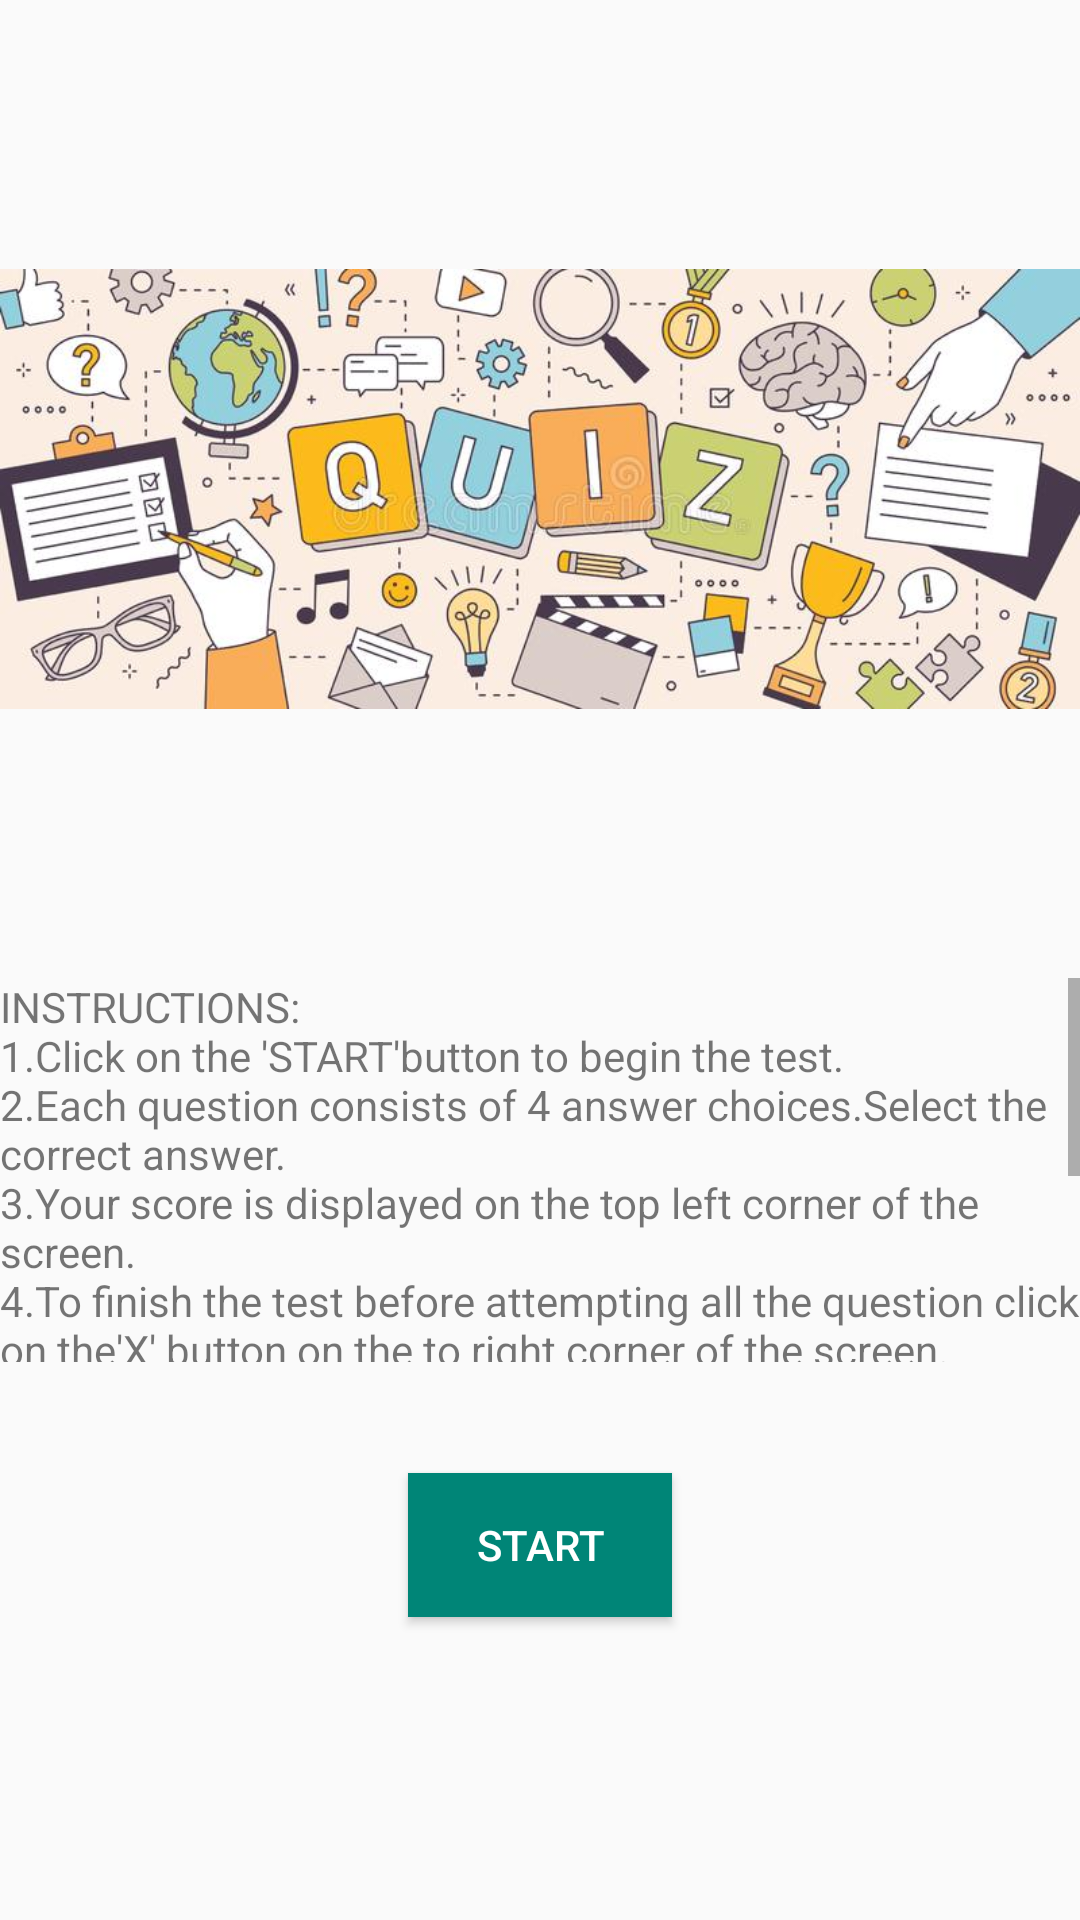

Write the Android layout XML for this screen, with the resource values it uses.
<!-- AndroidManifest.xml: application theme AppTheme -->
<!-- res/layout/activity_main.xml -->
<?xml version="1.0" encoding="utf-8"?>
<RelativeLayout
    xmlns:android="http://schemas.android.com/apk/res/android"
    xmlns:app="http://schemas.android.com/apk/res-auto"
    xmlns:tools="http://schemas.android.com/tools"
    android:layout_width="match_parent"
    android:layout_height="match_parent"
    tools:context=".MainActivity">

    <ImageView
        android:id="@+id/imageView"
        android:layout_width="wrap_content"
        android:layout_height="wrap_content"
        app:layout_constraintStart_toStartOf="parent"
        app:layout_constraintTop_toTopOf="parent"
        app:srcCompat="@drawable/quiz" />

    <ScrollView
        android:id="@+id/scroll"
        android:layout_below="@+id/imageView"
        android:layout_width="match_parent"
        android:layout_height="128dp"
        tools:layout_editor_absoluteX="35dp"
        tools:layout_editor_absoluteY="326dp">


        <TextView
            android:id="@+id/Instructions"
            android:layout_width="match_parent"
            android:layout_height="wrap_content"
            android:text="@string/instructions"

            />

    </ScrollView>

    <Button
        android:id="@+id/button"
        style="@style/Widget.AppCompat.Button.Colored"
        android:layout_width="wrap_content"
        android:layout_height="wrap_content"
        android:layout_below="@+id/scroll"
        android:layout_marginTop="37dp"
        android:layout_marginBottom="4dp"
        android:text="START"
        android:layout_centerHorizontal="true"
        app:layout_constraintBottom_toBottomOf="parent"
        android:background="@color/colorPrimary"
       />

</RelativeLayout>
<!-- resources referenced by this layout -->
<resources>
  <color name="colorPrimary">#008577</color>
  <!-- drawable quiz: jpg bitmap (drawable, 60081 bytes) -->
  <string name="instructions">INSTRUCTIONS:
      \n1.Click on the \'START\'button to begin the test.
      \n2.Each question consists of 4 answer choices.Select the correct answer.
      \n3.Your score is displayed on the top left corner of the screen.
      \n4.To finish the test before attempting all the question click on the\'X\' button on the to right corner of the screen.
      \n5.After finishing all the questions you\'ll be directed to the result page
      \n6.The result page displays number of correct answers,number of wrong answers and your total test
      \n7.Click on the \'RETEST\'button on the result page to retake the test or return to the starting page
      \nALL THE BEST</string>
  <style name="AppTheme" parent="Theme.AppCompat.Light.DarkActionBar">
      
      <item name="colorPrimary">@color/colorPrimary</item>
      <item name="colorPrimaryDark">@color/colorPrimaryDark</item>
      <item name="colorAccent">@color/colorAccent</item>
    </style>
  <color name="colorPrimaryDark">#00574B</color>
  <color name="colorAccent">#76bf5e</color>
</resources>
